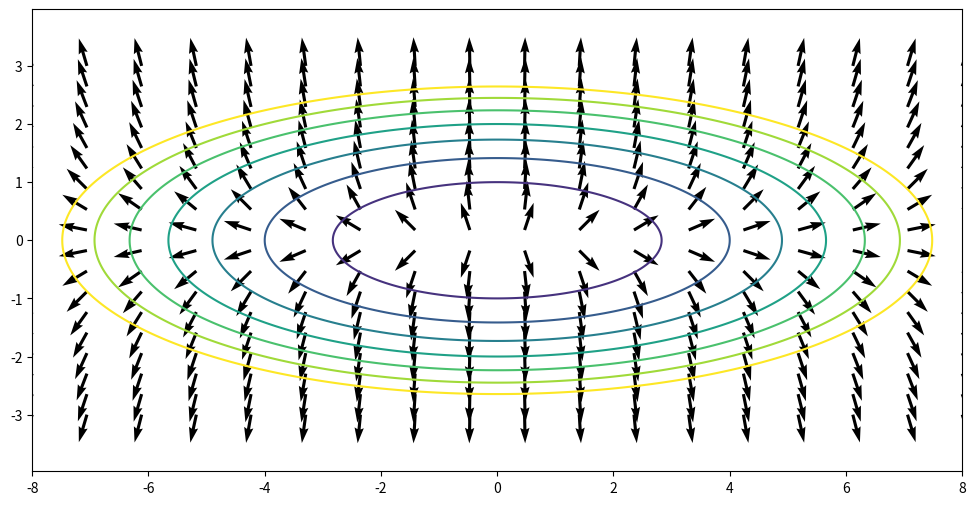
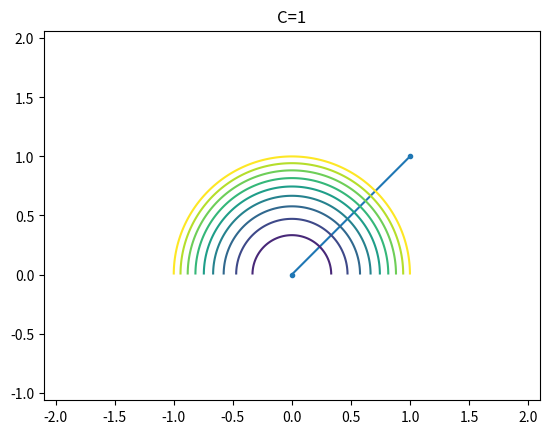
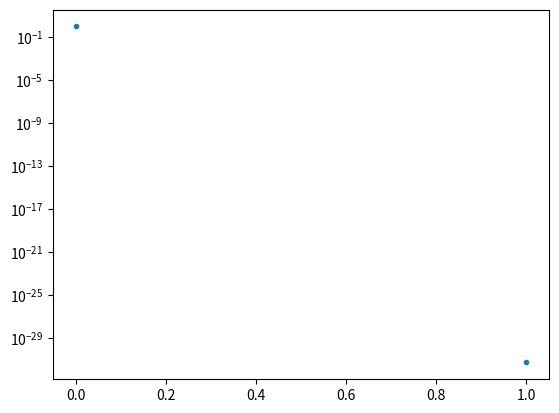
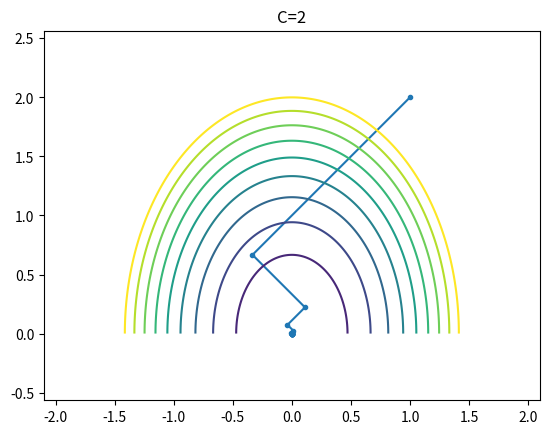
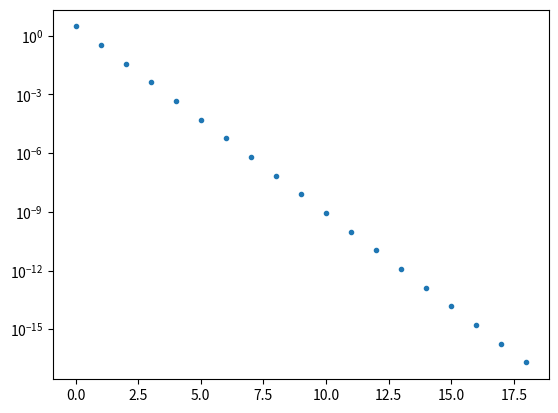
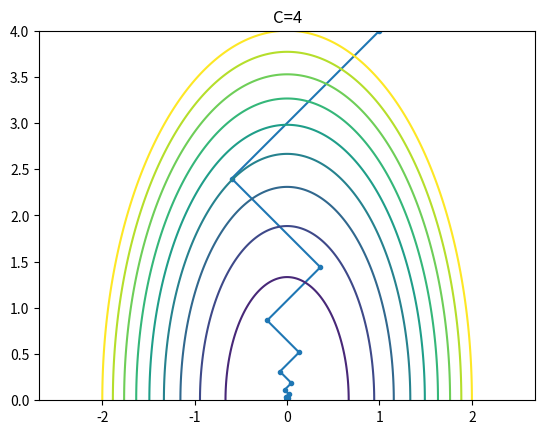
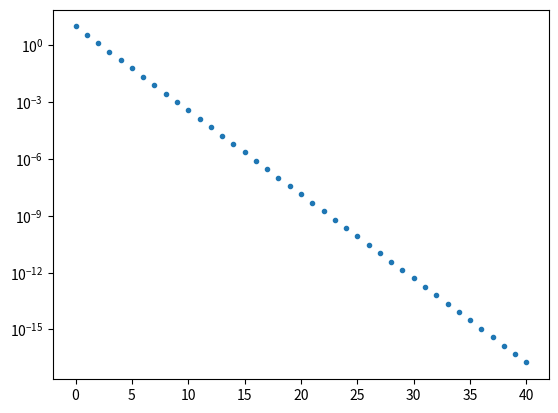
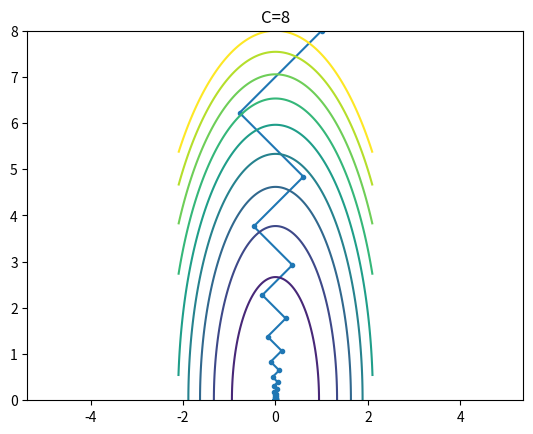
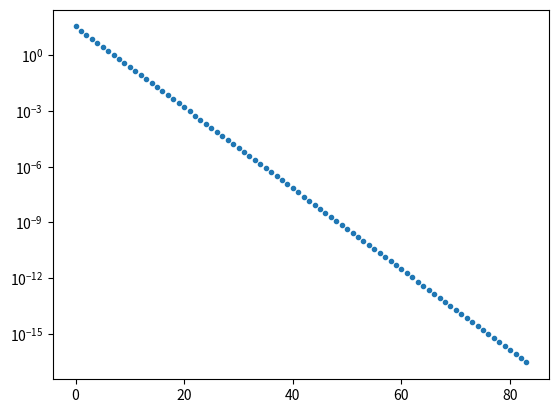
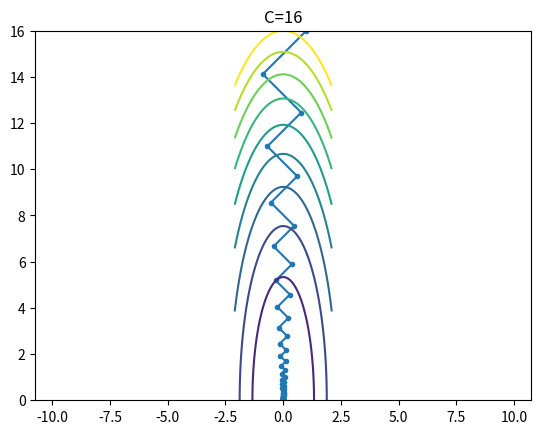
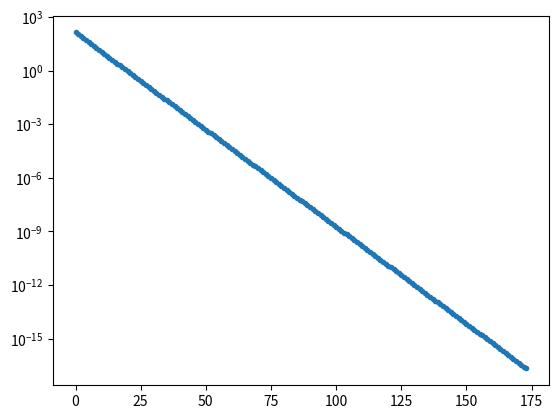
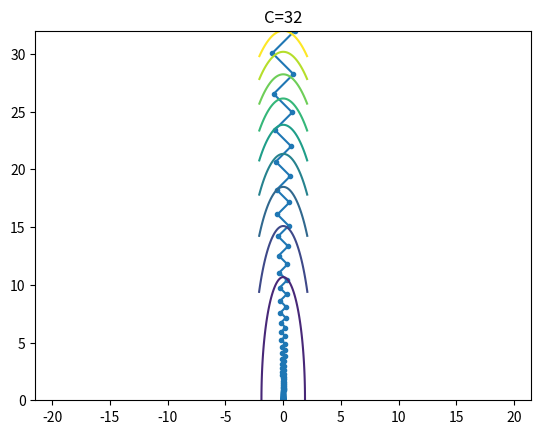
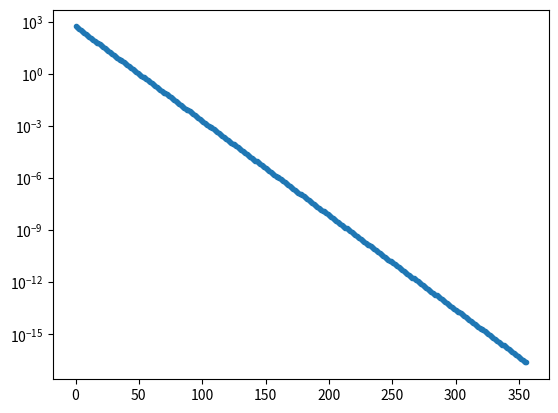
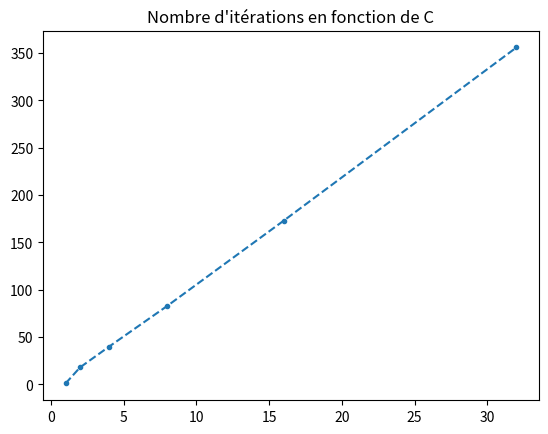
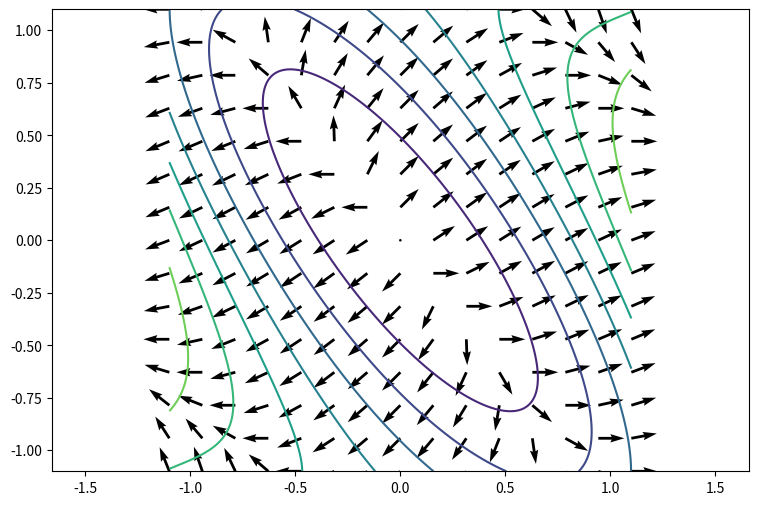
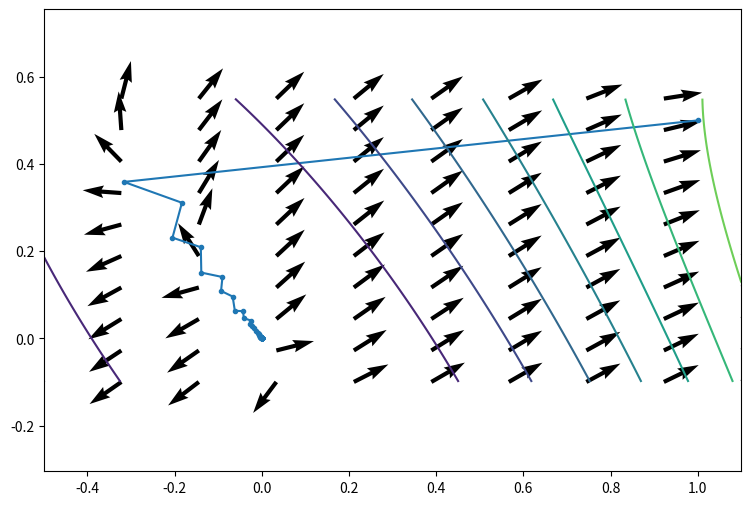

The matplotlib source for these figures, in order:
import numpy as np
import matplotlib.pyplot as plt 

def draw_vector_field(F, xmin, xmax, ymin, ymax, N=20):
    X = np.linspace(xmin, xmax, N)  # x coordinates of the grid points
    Y = np.linspace(ymin, ymax, N)  # y coordinates of the grid points
    U, V = F(*np.meshgrid(X, Y))  # vector field
    M = np.hypot(U, V)  # compute the norm of (U,V)
    M[M == 0] = 1  # avoid division by 0
    U /= M  # normalize the u componant
    V /= M  # normalize the v componant
    return plt.quiver(X, Y, U, V, angles='xy')

def level_lines(f, xmin, xmax, ymin, ymax, levels, N=500):
    x = np.linspace(xmin, xmax, N)
    y = np.linspace(ymin, ymax, N)
    z = f(*np.meshgrid(x, y))
    level_l = plt.contour(x, y, z, levels=levels)
    #plt.clabel(level_l, levels, fmt='%.1f') 


g = lambda x, y: .5*(x**2 + 8*y**2)
G = lambda x, y: np.array([x, 8*y])
%matplotlib inline
plt.figure(figsize=(12,6))
level_lines(g, -8, 8, -3, 3, np.linspace(0, 28, 8))
draw_vector_field(G,  -8, 8, -3, 3, 18)
plt.axis('equal')
plt.show()

## initialisation
make_f = lambda c: lambda x, y=1: .5*(c*x**2 + y**2)
make_df = lambda c: lambda x, y : np.array([c*x, y])

tab_C=(1,2,4,8,16,32)
tab_niter=np.zeros(6)

epsilon = 1e-8  #tolérance sur l'erreur

for j in range(6):
    ## initialisations
    C = tab_C[j]
    f, df = make_f(C), make_df(C)
    x, y = 1., C 
    X = [np.array([x,y])] # array for the values of $x^k$
    F = [f(x,y)] # array for the values of $f(x^k)$
    niter =0
    
    ## Boucle d'optimisation 
    while(True):
        dx,dy = -df(x,y)    # calcule de d^k  
        normd = np.hypot(dx,dy)
        if normd<epsilon:   # test du critère darrêt
            break
        alpha = normd**2/(C*dx**2 + dy**2)  # calcul du pas optimal
        x, y = x + alpha*dx, y + alpha*dy       # nouvel itéré
        niter += 1 
        X.append(np.array([x,y]))
        F.append(f(x,y))
    tab_niter[j]=niter
    
    ## représentations graphiques         
    X = np.array(X)
    F = np.array(F)
   
    plt.figure()
    plt.plot(X[:,0],X[:,1],'.',linestyle='-')
    level_lines(f, -2.1, 2.1, 0, C, np.linspace(0, .5*C**2, 10))
    #draw_vector_field(df, C,  -2.1, 2.1, 0, C, 20)
    plt.axis('equal')
    plt.title("C="+str(C))

    # plot of the values of f along the iterations.
    plt.figure()
    plt.semilogy(range(len(F)),F,'.')
    plt.show()

plt.figure()
plt.plot(tab_C,tab_niter,'.',linestyle='dashed')
plt.title("Nombre d'itérations en fonction de C")
plt.show()

def draw_vector_field_2(F, xmin, xmax, ymin, ymax, N=15):
    X = np.linspace(xmin, xmax, N)  # x coordinates of the grid points
    Y = np.linspace(ymin, ymax, N)  # y coordinates of the grid points
    U, V = F(*np.meshgrid(X, Y))  # vector field
    M = np.hypot(U, V)  # compute the norm of (U,V)
    M[M == 0] = 1  # avoid division by 0
    U /= M  # normalize the u componant
    V /= M  # normalize the v componant
    return plt.quiver(X, Y, U, V, angles='xy')

def level_lines_2(f, xmin, xmax, ymin, ymax, levels, N=500):
    x = np.linspace(xmin, xmax, N)
    y = np.linspace(ymin, ymax, N)
    z = f(*np.meshgrid(x, y))
    level_l = plt.contour(x, y, z, levels=levels)
    #plt.clabel(level_l, levels, fmt='%.1f') 

f = lambda x, y : np.cosh(x)+ np.sin(x + y)**2
df = lambda x, y : np.array([np.sinh(x) + 2*np.cos(x + y)*np.sin(x + y), 2*np.cos(x + y)*np.sin(x + y)])
%matplotlib inline
plt.figure(figsize=(9,6))
level_lines_2(f, -1.1, 1.1, -1.1, 1.1, np.linspace(1, 3, 10))
draw_vector_field_2(df, -1.1, 1.1, -1.1, 1.1)
plt.axis('equal')
plt.show()

f = lambda x, y : np.cosh(x)+ np.sin(x + y)**2
df = lambda x, y : np.array([np.sinh(x) + 2*np.cos(x + y)*np.sin(x + y), 2*np.cos(x + y)*np.sin(x + y)])

## Parametres
epsilon = 1e-6
c, beta = 0.5, 0.75
itermax = 500
iter_ls_max = 20
## initialisation 
iter = 0
x, y, alpha = 1., .5, 1. 
fz = f(x,y)
Z, F =[np.array([x, y])], [fz]
flag = 'OK'

## Boucle d'optimisation
while (iter < itermax):
    dx, dy = -df(x, y)
    d = np.hypot(dx, dy)
    if d < epsilon or flag == 'Not OK':
        break
    dd =d**2
    new_fz = f(x + alpha*dx, y + alpha*dy) 
    iter_ls = 0
    while (new_fz - fz + c*alpha*dd >=0):
        alpha *= beta
        new_fz = f(x + alpha*dx, y + alpha*dy)
        iter_ls += 1
        if (iter_ls>=iter_ls_max):
            flag = 'Not OK'
            break
    #print("d = " + str(d) + ", f(z) - 1 =" + str(fz-1) + ", t= " +str(t))
    x, y, fz = x + alpha*dx, y + alpha*dy, new_fz
    Z.append(np.array([x, y]))
    F.append(fz)
    alpha /= beta
    iter += 1

print('flag = '+flag + ', n_iter = ' + str(iter))    
    
Z = np.array(Z)
F = np.array(F)

# représentations graphiques 
plt.figure(figsize=(9,6))
plt.plot(Z[:,0],Z[:,1],'.',linestyle='-')
level_lines_2(f, -0.5, 1.1, -0.1, 0.55, np.linspace(1, 3, 10))
draw_vector_field_2(df, -0.5, 1.1, -0.1, 0.55, 10)
plt.axis('equal')
plt.show()

# Représentation des valeurs prises par f au cours des itérations.
plt.figure(figsize=(9,6))
plt.semilogy(range(len(F)),F-1,'.',linestyle='dashed')
plt.show()

print("nbre d'itérations :", iter)

f = lambda w : np.cosh(w[0])+ np.sin(w[0] + w[1])**2 + (w[1] - w[2])**2
df = lambda w : np.array([np.sinh(w[0]) + 2*np.cos(w[0] + w[1])*np.sin(w[0] + w[1]), 
                                2*np.cos(w[0] + w[1])*np.sin(w[0] + w[1]) + 2*(w[1] - w[2]),  2*(w[2] - w[1])])

## Paramètres
epsilon = 1e-6
c, beta = 0.5, 0.75
itermax = 200
iter_ls_max =30

## initialisation 
iter = 0
w, alpha = np.array([1., .5, 4.]) , 1.
fw = f(w)
W, F =[w], [fw]
flag = 'OK'

## Boucle d'optmization
while (iter < itermax):
    d = -df(w)
    norm_d = np.linalg.norm(d)
    if norm_d < epsilon or flag == 'Not OK':
        break
    dd =norm_d**2
    new_fw = f(w + alpha*d)
    iter_ls = 0
    while (new_fw - fw + c*alpha*dd >=0):
        alpha *= beta
        new_fw = f(w + alpha*d) 
        iter_ls += 1
        if (iter_ls>=iter_ls_max):
            flag = 'Not OK'
            break
    #print("norm_d = " + str(norm_d) + ", f(w) - 1 =" + str(fw-1) + ", t= " +str(t))
    w, fw = w + alpha*d, new_fw
    alpha /= beta
    W.append(w)
    F.append(fw)
    iter += 1

print('flag = '+flag + ', n_iter = ' + str(iter) + ', itermax = ' + str(itermax))   


# Représentation des itérés.


from mpl_toolkits.mplot3d import Axes3D

W = np.array(W)
x, y, z = W[:,0], W[:,1], W[:,2]
ax = Axes3D(plt.figure())  # Define the 3D plot
ax.set(xlabel=r'$x$', ylabel=r'$y$', zlabel=r'$z$')
ax.plot(x, y, z,'.')  # Plot of the trajectory
plt.show()


# Représentation des valeurs prises par f au cours des itérations
F = np.array(F)
plt.figure()
plt.semilogy(range(len(F)), F-1, '.', linestyle='dashed')
plt.show()

